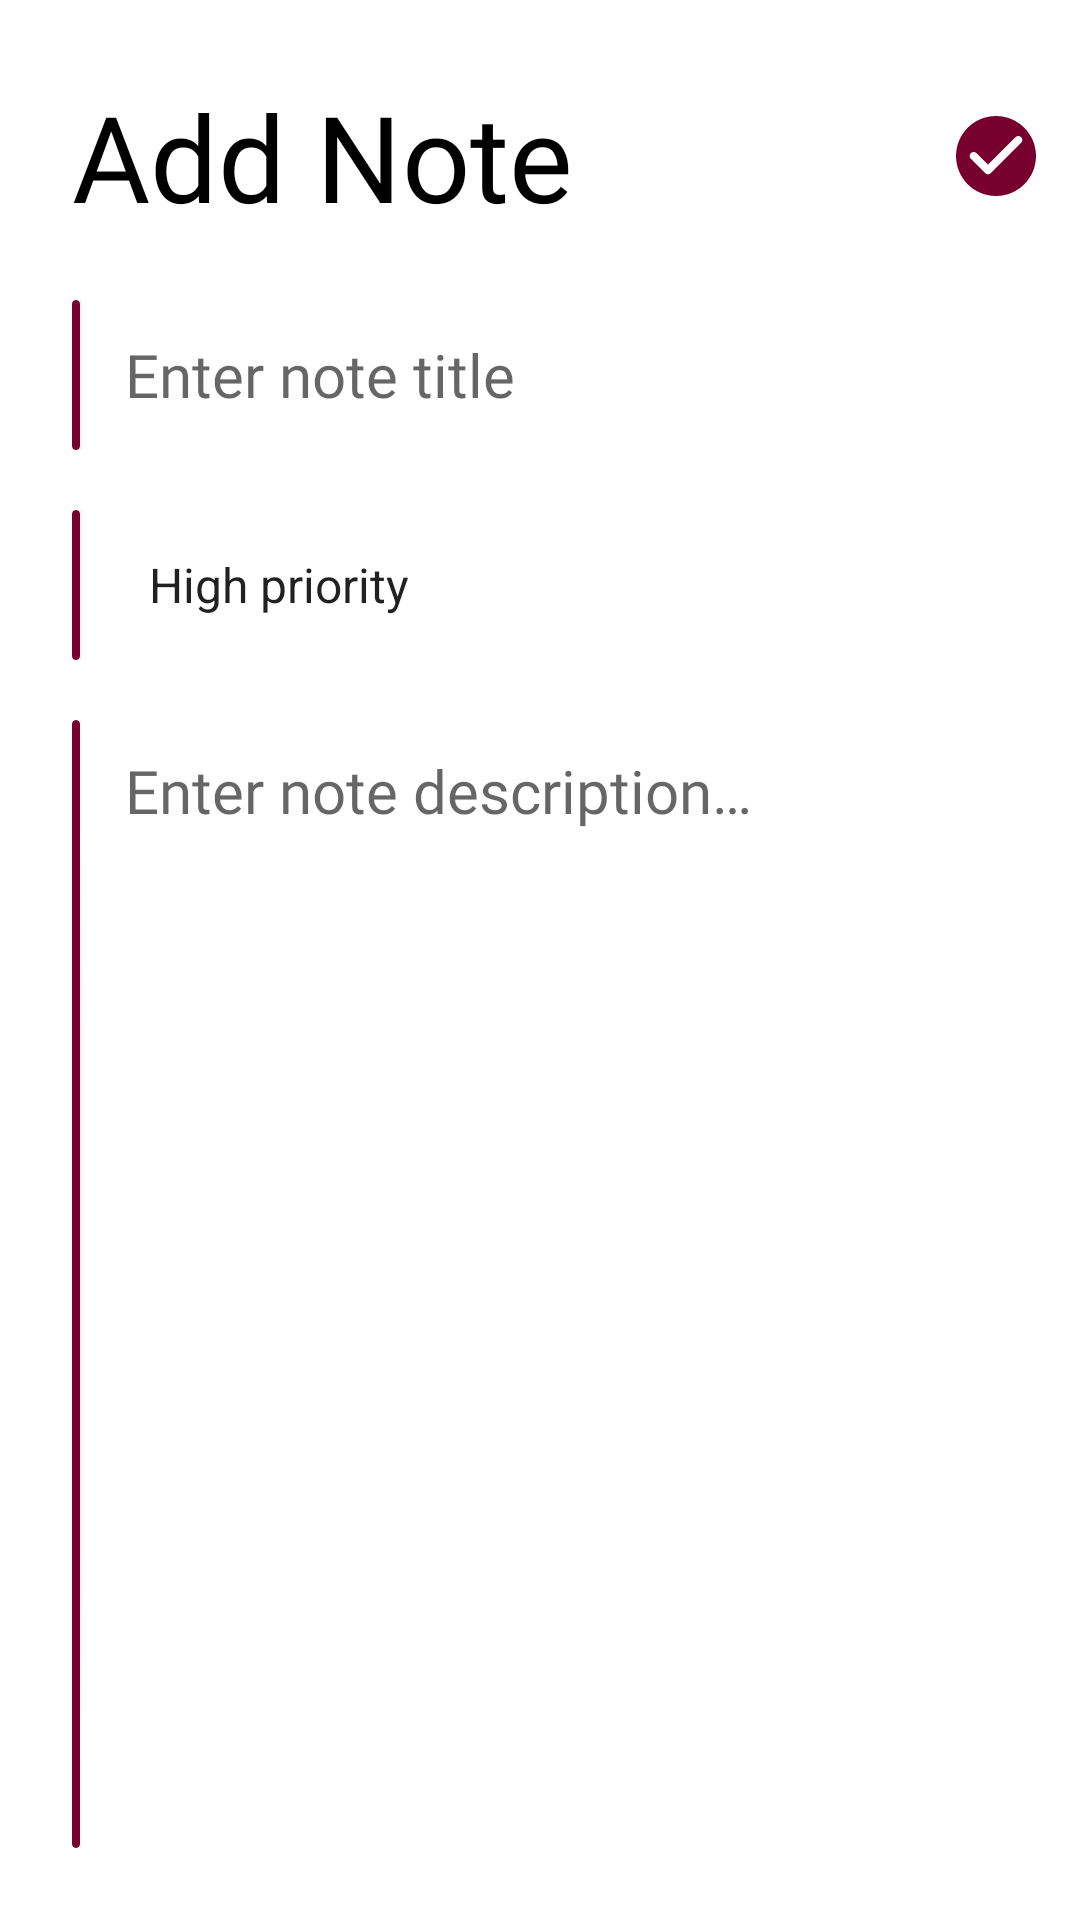

The Android layout XML behind this screen, and the referenced resources:
<!-- AndroidManifest.xml: application theme Theme.Daftar -->
<!-- res/layout/fragment_add_note.xml -->
<?xml version="1.0" encoding="utf-8"?>
<androidx.constraintlayout.widget.ConstraintLayout xmlns:android="http://schemas.android.com/apk/res/android"
    xmlns:app="http://schemas.android.com/apk/res-auto"
    android:layout_width="match_parent"
    android:layout_height="match_parent"
    xmlns:tools="http://schemas.android.com/tools">

    <androidx.appcompat.widget.Toolbar
        android:id="@+id/titleTV"
        android:layout_width="match_parent"
        android:layout_height="wrap_content"
        android:paddingTop="24dp"
        app:layout_constraintEnd_toEndOf="parent"
        app:layout_constraintStart_toStartOf="parent"
        app:layout_constraintTop_toTopOf="parent"
        app:menu="@menu/add_menu">

        <TextView
            android:layout_width="wrap_content"
            android:layout_height="wrap_content"
            android:layout_marginStart="24dp"
            android:fontFamily="@font/aladin"
            android:text="@string/add_note"
            android:textColor="@color/title_color"
            android:textSize="40sp"
            app:layout_constraintStart_toStartOf="parent"
            app:layout_constraintTop_toTopOf="parent" />

    </androidx.appcompat.widget.Toolbar>

    <LinearLayout
        android:id="@+id/noteTitle"
        android:layout_width="match_parent"
        android:layout_height="wrap_content"
        android:layout_marginHorizontal="24dp"
        android:layout_marginTop="20dp"
        android:orientation="horizontal"
        app:layout_constraintTop_toBottomOf="@id/titleTV">

        <androidx.cardview.widget.CardView
            android:layout_width="0dp"
            android:layout_height="match_parent"
            android:layout_weight=".1"
            app:cardBackgroundColor="@color/add_cardView_color"
            app:cardCornerRadius="10dp" />

        <EditText
            android:id="@+id/noteTitleET"
            android:layout_width="0dp"
            android:layout_height="50dp"
            android:layout_marginHorizontal="5dp"
            android:layout_weight="10"
            android:background="@android:color/transparent"
            android:fontFamily="@font/aladin"
            android:hint="@string/enter_note_title"
            android:inputType="textPersonName"
            android:paddingHorizontal="10dp"
            android:textSize="20sp" />

    </LinearLayout>

    <LinearLayout
        android:id="@+id/notePriority"
        android:layout_width="match_parent"
        android:layout_height="wrap_content"
        android:layout_marginHorizontal="24dp"
        android:layout_marginTop="20dp"
        android:orientation="horizontal"
        app:layout_constraintTop_toBottomOf="@id/noteTitle">

        <androidx.cardview.widget.CardView
            android:layout_width="0dp"
            android:layout_height="match_parent"
            android:layout_weight=".1"
            app:cardBackgroundColor="@color/add_cardView_color"
            app:cardCornerRadius="10dp" />

        <Spinner
            android:id="@+id/spinner"
            android:layout_width="0dp"
            android:layout_height="50dp"
            android:layout_marginHorizontal="5dp"
            android:layout_weight="10"
            android:spinnerMode="dialog"
            tools:listitem="@layout/item_spinner"
            android:background="@android:color/transparent"
            android:entries="@array/priorities"
            android:paddingHorizontal="10dp"
            android:textSize="20sp" />

    </LinearLayout>

    <LinearLayout
        android:layout_width="match_parent"
        android:layout_height="0dp"
        android:layout_marginHorizontal="24dp"
        android:layout_marginTop="20dp"
        android:layout_marginBottom="24dp"
        android:orientation="horizontal"
        app:layout_constraintBottom_toBottomOf="parent"
        app:layout_constraintEnd_toEndOf="parent"
        app:layout_constraintHorizontal_bias="0.5"
        app:layout_constraintStart_toStartOf="parent"
        app:layout_constraintTop_toBottomOf="@id/notePriority">

        <androidx.cardview.widget.CardView
            android:layout_width="0dp"
            android:layout_height="match_parent"
            android:layout_weight=".1"
            app:cardBackgroundColor="@color/add_cardView_color"
            app:cardCornerRadius="10dp" />

        <EditText
            android:id="@+id/noteDescriptionET"
            android:layout_width="0dp"
            android:layout_height="match_parent"
            android:layout_marginHorizontal="5dp"
            android:layout_weight="10"
            android:background="@android:color/transparent"
            android:fontFamily="@font/aladin"
            android:gravity="start"
            android:hint="@string/enter_note_description"
            android:imeOptions="actionDone"
            android:inputType="textMultiLine"
            android:paddingHorizontal="10dp"
            android:paddingTop="10dp"
            android:textAlignment="gravity"
            android:textSize="20sp" />

    </LinearLayout>

</androidx.constraintlayout.widget.ConstraintLayout>
<!-- res/layout/item_spinner.xml (included above) -->
<?xml version="1.0" encoding="utf-8"?>
<TextView xmlns:android="http://schemas.android.com/apk/res/android"
    xmlns:app="http://schemas.android.com/apk/res-auto"
    xmlns:tools="http://schemas.android.com/tools"
    android:layout_width="match_parent"
    android:layout_height="wrap_content"
    android:fontFamily="@font/aladin"
    android:orientation="horizontal"
    android:paddingVertical="10dp"
    android:textSize="20sp"
    tools:layout_gravity="center"
    tools:layout_marginHorizontal="20dp"
    android:paddingStart="8dp"
    android:paddingEnd="8dp"
    tools:text="Spinner Item" />
<!-- resources referenced by this layout -->
<resources>
  <string-array name="priorities">
          <item>High priority</item>
          <item>Medium priority</item>
          <item>Low priority</item>
      </string-array>
  <color name="add_cardView_color">@color/pink_dark</color>
  <color name="title_color">@color/black</color>
  <string name="add_note">Add Note</string>
  <string name="enter_note_description">Enter note description…</string>
  <string name="enter_note_title">Enter note title</string>
  <style name="Theme.Daftar" parent="Theme.MaterialComponents.DayNight.NoActionBar">
          
          <item name="colorPrimary">@color/pink_primary</item>
          <item name="colorPrimaryVariant">@color/pink_dark</item>
          <item name="colorOnPrimary">@color/white</item>
          
          <item name="colorSecondary">@color/pink_primary</item>
          <item name="colorSecondaryVariant">@color/pink_primary</item>
          <item name="colorOnSecondary">@color/black</item>
          
          <item name="android:statusBarColor" tools:targetApi="l">?attr/colorPrimaryVariant</item>
          
      </style>
  <color name="pink_dark">#78002e</color>
  <color name="black">#FF000000</color>
  <color name="pink_primary">#ad1457</color>
  <color name="white">#FFFFFFFF</color>
</resources>
